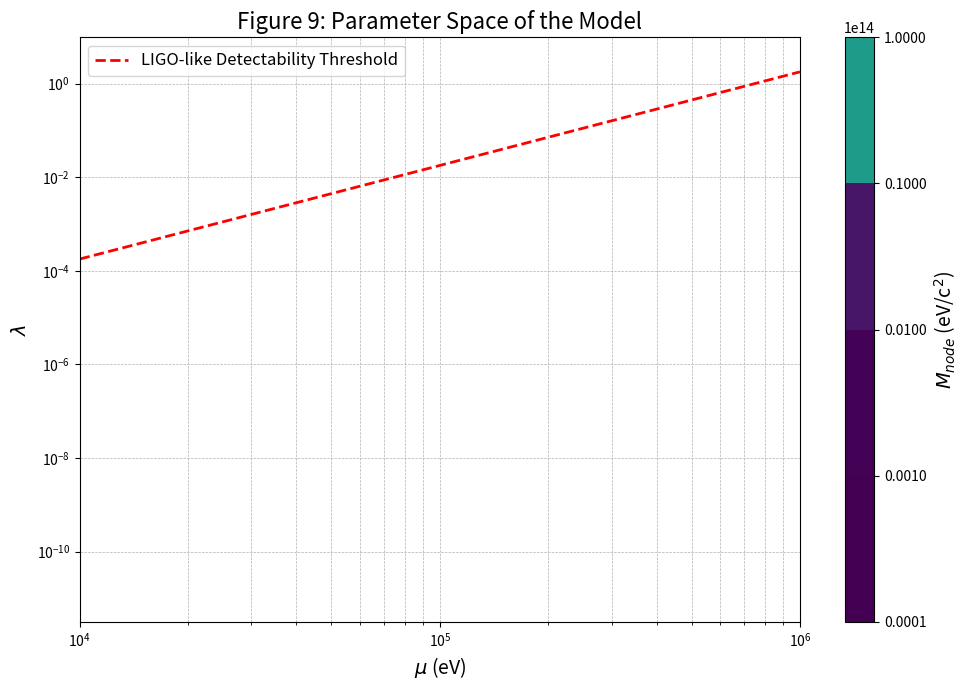

Here is the Python script that generated this plot:
import numpy as np
import matplotlib.pyplot as plt

# Define the parameter space
mu = np.logspace(4, 6, 500)  # mu in eV
lmbda = np.logspace(-14.5, -11.5, 500)  # lambda is unitless
mu_grid, lmbda_grid = np.meshgrid(mu, lmbda)

# Calculate M_node in eV
M_node = mu_grid**2 / lmbda_grid

# LIGO-like detectability threshold
ligo_M_node = 5.6e11  # eV

# Create the figure
plt.figure(figsize=(10, 7))

# Plot the contour levels for M_node
contour_levels = np.logspace(10, 14, 5)
cp = plt.contourf(mu_grid, lmbda_grid, M_node, levels=contour_levels, cmap='viridis')
plt.contour(mu_grid, lmbda_grid, M_node, levels=contour_levels, colors='white', linewidths=0.5)

# Add a colorbar
cbar = plt.colorbar(cp)
cbar.set_label(r'$M_{node}$ (eV/c$^2$)', fontsize=14)

# Plot the LIGO detectability threshold line
lmbda_ligo = mu**2 / ligo_M_node
plt.plot(mu, lmbda_ligo, 'r--', linewidth=2, label='LIGO-like Detectability Threshold')

# Set plot scales, labels, and title
plt.xscale('log')
plt.yscale('log')
plt.xlabel(r'$\mu$ (eV)', fontsize=14)
plt.ylabel(r'$\lambda$', fontsize=14)
plt.title('Figure 9: Parameter Space of the Model', fontsize=16)
plt.grid(True, which="both", ls="--", linewidth=0.5)
plt.legend(fontsize=12)
plt.tight_layout()

# Save the figure
plt.savefig('figure_9.png', dpi=300)

print("Figure 9 has been generated and saved as figure_9.png")
